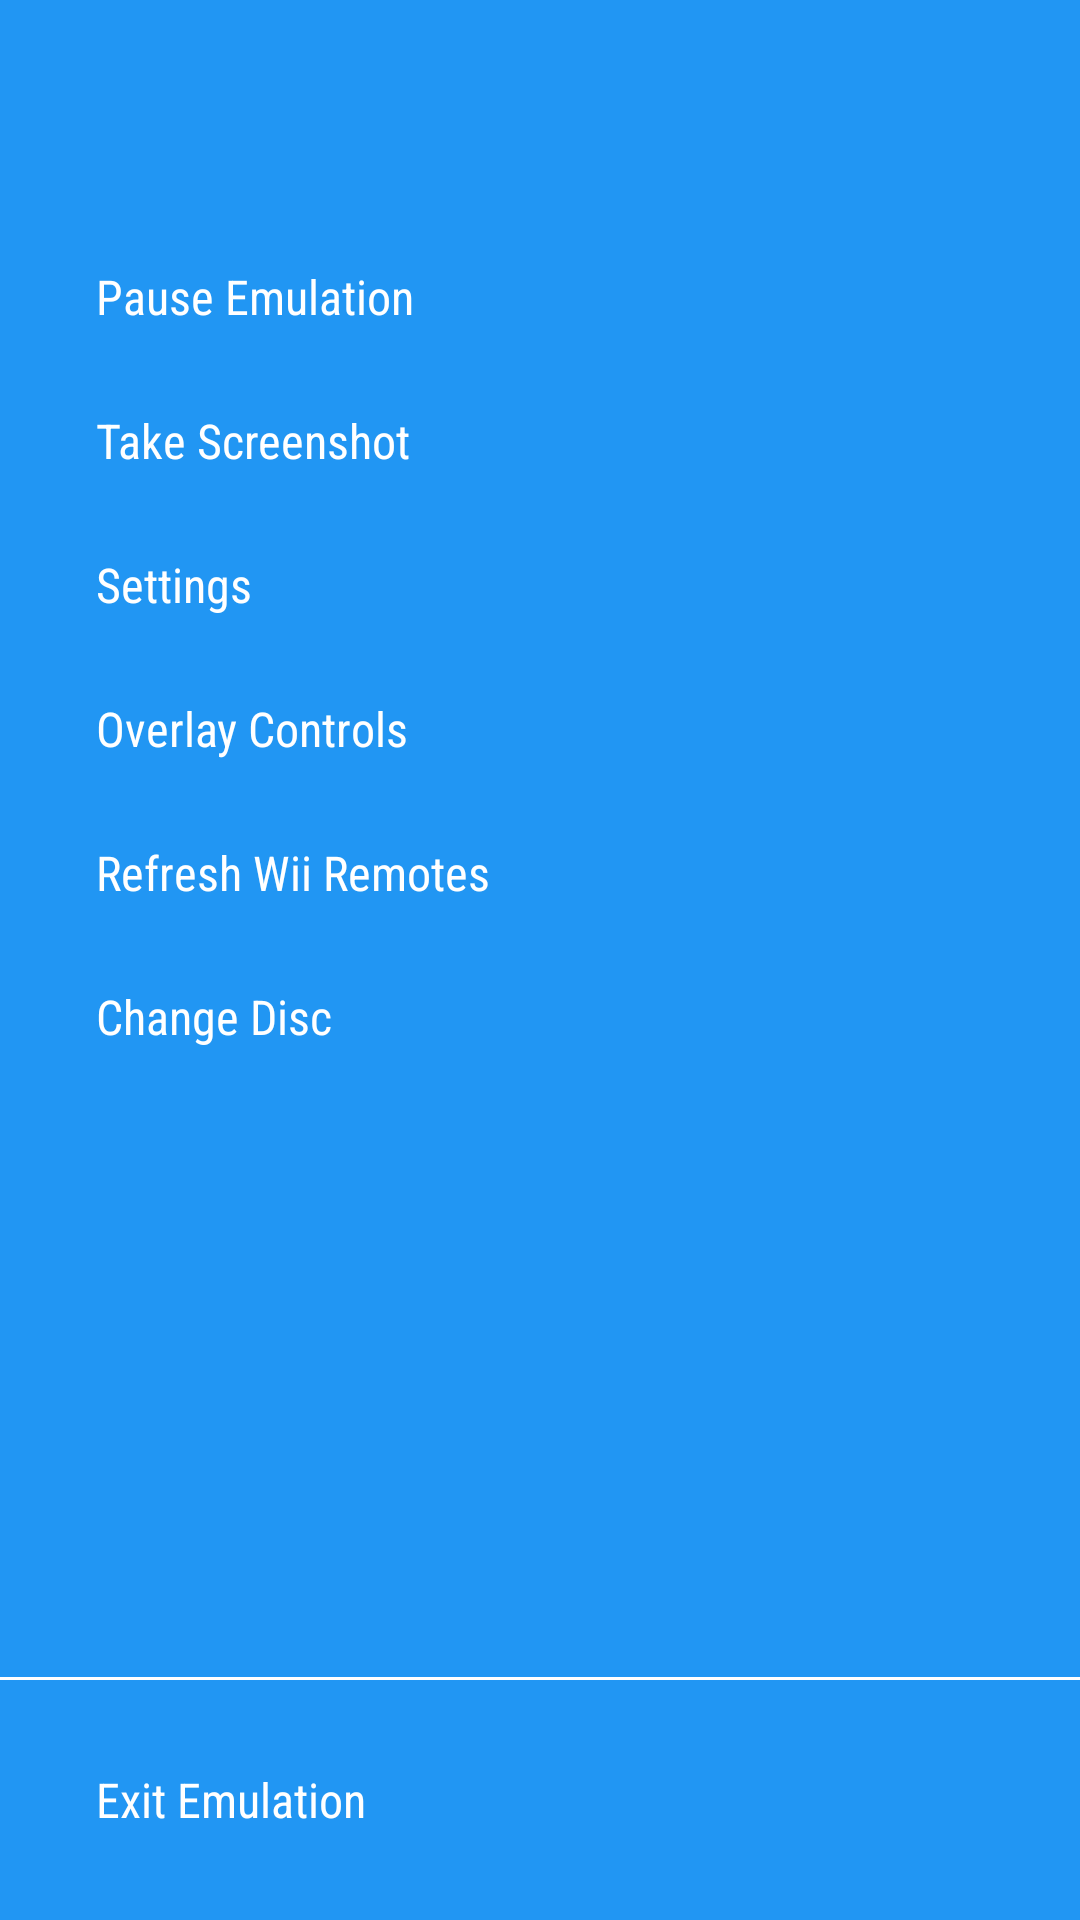

Write the Android layout XML for this screen, with the resource values it uses.
<!-- AndroidManifest.xml: fallback theme Theme.MaterialComponents.DayNight.NoActionBar -->
<!-- res/layout/fragment_ingame_menu.xml -->
<?xml version="1.0" encoding="utf-8"?>

<LinearLayout xmlns:android="http://schemas.android.com/apk/res/android"
              xmlns:tools="http://schemas.android.com/tools"
              android:orientation="vertical"
              android:layout_width="match_parent"
              android:layout_height="match_parent"
              android:paddingBottom="16dp"
              android:background="@color/dolphin_blue"
              tools:layout_width="250dp">

    <TextView
        android:id="@+id/text_game_title"
        android:layout_width="match_parent"
        android:layout_height="wrap_content"
        android:layout_marginBottom="16dp"
        android:layout_marginHorizontal="32dp"
        android:layout_marginTop="32dp"
        android:ellipsize="end"
        android:letterSpacing="0"
        android:maxLines="@integer/game_title_lines"
        android:textColor="@android:color/white"
        android:textSize="20sp"
        tools:text="The Legend of Zelda: The Wind Waker" />

    <ScrollView
        android:layout_width="match_parent"
        android:layout_height="0dp"
        android:layout_weight="1"
        android:scrollbarSize="8dp"
        android:fadeScrollbars="false">

        <LinearLayout
            android:id="@+id/layout_options"
            android:layout_width="match_parent"
            android:layout_height="wrap_content"
            android:orientation="vertical">

            <Button
                android:id="@+id/menu_pause_emulation"
                style="@style/InGameMenuOption"
                android:letterSpacing="0"
                android:text="@string/pause_emulation" />

            <Button
                android:id="@+id/menu_unpause_emulation"
                style="@style/InGameMenuOption"
                android:letterSpacing="0"
                android:text="@string/unpause_emulation"
                android:visibility="gone"/>

            <Button
                android:id="@+id/menu_take_screenshot"
                style="@style/InGameMenuOption"
                android:letterSpacing="0"
                android:text="@string/emulation_screenshot" />

            <Button
                android:id="@+id/menu_quicksave"
                style="@style/InGameMenuOption"
                android:letterSpacing="0"
                android:text="@string/emulation_quicksave"
                android:visibility="gone"/>

            <Button
                android:id="@+id/menu_quickload"
                style="@style/InGameMenuOption"
                android:letterSpacing="0"
                android:text="@string/emulation_quickload"
                android:visibility="gone"/>

            <Button
                android:id="@+id/menu_emulation_save_root"
                style="@style/InGameMenuOption"
                android:letterSpacing="0"
                android:text="@string/emulation_savestate"
                android:visibility="gone"/>

            <Button
                android:id="@+id/menu_emulation_load_root"
                style="@style/InGameMenuOption"
                android:letterSpacing="0"
                android:text="@string/emulation_loadstate"
                android:visibility="gone"/>

            <Button
                android:id="@+id/menu_settings"
                style="@style/InGameMenuOption"
                android:letterSpacing="0"
                android:text="@string/grid_menu_settings" />

            <Button
                android:id="@+id/menu_overlay_controls"
                style="@style/InGameMenuOption"
                android:letterSpacing="0"
                android:text="@string/emulation_overlay_controls" />

            <Button
                android:id="@+id/menu_refresh_wiimotes"
                android:text="@string/emulation_refresh_wiimotes"
                android:letterSpacing="0"
                style="@style/InGameMenuOption"/>

            <Button
                android:id="@+id/menu_change_disc"
                android:text="@string/emulation_change_disc"
                android:letterSpacing="0"
                style="@style/InGameMenuOption"/>

        </LinearLayout>

    </ScrollView>

    <View
        android:id="@+id/divider"
        android:layout_width="match_parent"
        android:layout_height="1dp"
        android:background="#FFFFFF"
        android:layout_marginTop="24dp"
        android:layout_marginBottom="16dp"/>

    <Button
        android:id="@+id/menu_exit"
        style="@style/InGameMenuOption"
        android:letterSpacing="0"
        android:text="@string/emulation_exit" />

</LinearLayout>
<!-- resources referenced by this layout -->
<resources>
  <color name="dolphin_blue">#2196f3</color>
  <integer name="game_title_lines">2</integer>
  <string name="emulation_change_disc">Change Disc</string>
  <string name="emulation_exit">Exit Emulation</string>
  <string name="emulation_loadstate">Load State</string>
  <string name="emulation_overlay_controls">Overlay Controls</string>
  <string name="emulation_quickload">Quick Load</string>
  <string name="emulation_quicksave">Quick Save</string>
  <string name="emulation_refresh_wiimotes">Refresh Wii Remotes</string>
  <string name="emulation_savestate">Save State</string>
  <string name="emulation_screenshot">Take Screenshot</string>
  <string name="grid_menu_settings">Settings</string>
  <string name="pause_emulation">Pause Emulation</string>
  <string name="unpause_emulation">Unpause Emulation</string>
  <style name="InGameMenuOption" parent="Widget.Material3.Button.TextButton">
          <item name="android:textSize">16sp</item>
          <item name="android:fontFamily">sans-serif-condensed</item>
          <item name="android:textColor">@android:color/white</item>
          <item name="android:textAllCaps">false</item>
          <item name="android:layout_width">match_parent</item>
          <item name="android:layout_height">48dp</item>
          <item name="android:gravity">center_vertical|left</item>
          <item name="android:paddingLeft">32dp</item>
          <item name="android:paddingRight">32dp</item>
          <item name="android:layout_margin">0dp</item>
      </style>
</resources>
